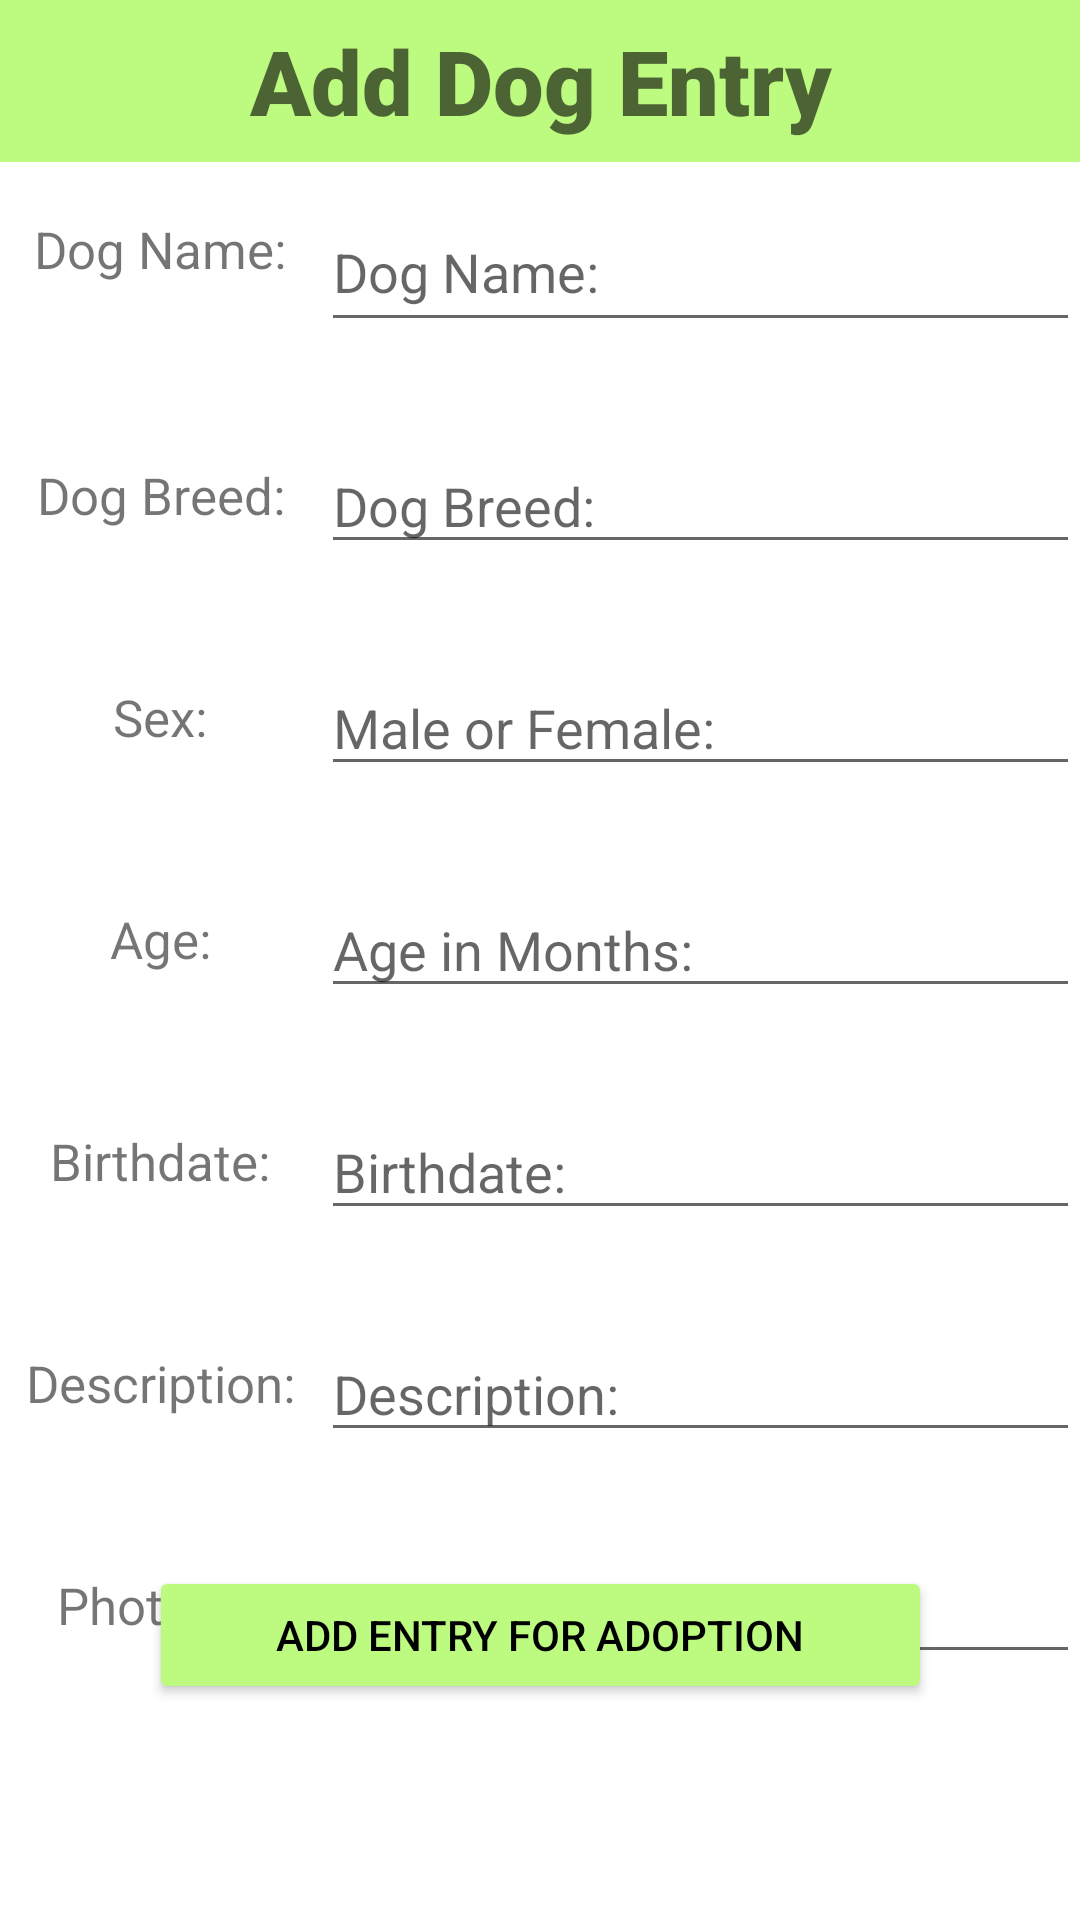

Write the Android layout XML for this screen, with the resource values it uses.
<!-- AndroidManifest.xml: application theme Theme.AppDev -->
<!-- res/layout/activity_add_dog.xml -->
<?xml version="1.0" encoding="utf-8"?>
<androidx.constraintlayout.widget.ConstraintLayout xmlns:android="http://schemas.android.com/apk/res/android"
    xmlns:app="http://schemas.android.com/apk/res-auto"
    xmlns:tools="http://schemas.android.com/tools"
    android:layout_width="match_parent"
    android:layout_height="match_parent"
    tools:context=".AddDog">

    <TextView
        android:id="@+id/textView27"
        android:layout_width="match_parent"
        android:layout_height="54dp"
        android:background="@color/btn_back"
        android:fontFamily="sans-serif-black"
        android:gravity="center"
        android:hint="@string/add_entry"
        android:textSize="@dimen/desc_size"
        app:layout_constraintStart_toStartOf="parent"
        app:layout_constraintTop_toTopOf="parent" />

    <EditText
        android:id="@+id/add_photo"
        android:layout_width="0dp"
        android:layout_height="42dp"
        android:layout_below="@id/add_dog_name"
        android:layout_marginTop="32dp"
        android:hint="@string/photonum_hint"
        android:inputType="number"
        app:layout_constraintEnd_toEndOf="parent"
        app:layout_constraintStart_toEndOf="@+id/textView23"
        app:layout_constraintTop_toBottomOf="@+id/add_desc" />

    <EditText
        android:id="@+id/add_desc"
        android:layout_width="0dp"
        android:layout_height="42dp"
        android:layout_below="@id/add_dog_name"
        android:layout_marginTop="32dp"
        android:hint="@string/dog_desc"
        android:inputType="text"
        app:layout_constraintEnd_toEndOf="parent"
        app:layout_constraintStart_toEndOf="@+id/textView22"
        app:layout_constraintTop_toBottomOf="@+id/add_date" />

    <EditText
        android:id="@+id/add_gender"
        android:layout_width="0dp"
        android:layout_height="42dp"
        android:layout_below="@id/add_dog_name"
        android:layout_marginTop="32dp"
        android:hint="@string/dog_gender_hint"
        android:inputType="text"
        app:layout_constraintEnd_toEndOf="parent"
        app:layout_constraintStart_toEndOf="@+id/textView21"
        app:layout_constraintTop_toBottomOf="@+id/add_breed" />

    <EditText
        android:id="@+id/add_dog_name"
        android:layout_width="0dp"
        android:layout_height="50dp"
        android:layout_marginTop="64dp"
        android:hint="@string/dog_name"
        android:inputType="text"
        app:layout_constraintEnd_toEndOf="parent"
        app:layout_constraintStart_toEndOf="@+id/textView15"
        app:layout_constraintTop_toTopOf="parent" />

    <TextView
        android:id="@+id/textView15"
        android:layout_width="107dp"
        android:layout_height="38dp"
        android:gravity="center"
        android:text="@string/dog_name"
        android:textSize="@dimen/dog_size"
        app:layout_constraintStart_toStartOf="parent"
        app:layout_constraintTop_toTopOf="@+id/add_dog_name" />

    <TextView
        android:id="@+id/textView22"
        android:layout_width="107dp"
        android:layout_height="38dp"
        android:gravity="center"
        android:text="@string/dog_desc"
        android:textSize="@dimen/dog_size"
        app:layout_constraintStart_toStartOf="parent"
        app:layout_constraintTop_toTopOf="@+id/add_desc" />

    <EditText
        android:id="@+id/add_date"
        android:layout_width="0dp"
        android:layout_height="42dp"
        android:layout_below="@id/add_dog_name"
        android:layout_marginTop="32dp"
        android:hint="@string/dog_birth"
        android:inputType="text"
        app:layout_constraintEnd_toEndOf="parent"
        app:layout_constraintStart_toEndOf="@+id/textView20"
        app:layout_constraintTop_toBottomOf="@+id/add_age" />

    <TextView
        android:id="@+id/textView19"
        android:layout_width="107dp"
        android:layout_height="38dp"
        android:gravity="center"
        android:text="@string/dog_age"
        android:textSize="@dimen/dog_size"
        app:layout_constraintStart_toStartOf="parent"
        app:layout_constraintTop_toTopOf="@+id/add_age" />

    <EditText
        android:id="@+id/add_breed"
        android:layout_width="0dp"
        android:layout_height="42dp"
        android:layout_below="@id/add_dog_name"
        android:layout_marginTop="32dp"
        android:hint="@string/dog_breed"
        android:inputType="text"
        app:layout_constraintEnd_toEndOf="parent"
        app:layout_constraintStart_toEndOf="@+id/textView17"
        app:layout_constraintTop_toBottomOf="@+id/add_dog_name" />

    <TextView
        android:id="@+id/textView21"
        android:layout_width="107dp"
        android:layout_height="38dp"
        android:gravity="center"
        android:text="@string/dog_gender"
        android:textSize="@dimen/dog_size"
        app:layout_constraintStart_toStartOf="parent"
        app:layout_constraintTop_toTopOf="@+id/add_gender" />

    <TextView
        android:id="@+id/textView17"
        android:layout_width="107dp"
        android:layout_height="38dp"
        android:gravity="center"
        android:text="@string/dog_breed"
        android:textSize="@dimen/dog_size"
        app:layout_constraintStart_toStartOf="parent"
        app:layout_constraintTop_toTopOf="@+id/add_breed" />

    <TextView
        android:id="@+id/textView20"
        android:layout_width="107dp"
        android:layout_height="38dp"
        android:gravity="center"
        android:text="@string/dog_birth"
        android:textSize="@dimen/dog_size"
        app:layout_constraintStart_toStartOf="parent"
        app:layout_constraintTop_toTopOf="@+id/add_date" />

    <TextView
        android:id="@+id/textView23"
        android:layout_width="107dp"
        android:layout_height="38dp"
        android:gravity="center"
        android:text="@string/photonum"
        android:textSize="@dimen/dog_size"
        app:layout_constraintStart_toStartOf="parent"
        app:layout_constraintTop_toTopOf="@+id/add_photo" />

    <EditText
        android:id="@+id/add_age"
        android:layout_width="0dp"
        android:layout_height="42dp"
        android:layout_below="@id/add_dog_name"
        android:layout_marginTop="32dp"
        android:hint="@string/dog_age_hint"
        android:inputType="number"
        app:layout_constraintEnd_toEndOf="parent"
        app:layout_constraintStart_toEndOf="@+id/textView19"
        app:layout_constraintTop_toBottomOf="@+id/add_gender" />

    <Button
        android:id="@+id/form_buttonAdd"
        android:layout_width="261dp"
        android:layout_height="46dp"
        android:layout_below="@id/add_breed"
        android:backgroundTint="@color/btn_back"
        android:text="@string/btn_add_entry"
        android:textColor="@color/black"
        app:layout_constraintBottom_toBottomOf="parent"
        app:layout_constraintEnd_toEndOf="parent"
        app:layout_constraintStart_toStartOf="parent"
        app:layout_constraintTop_toTopOf="parent"
        app:layout_constraintVertical_bias="0.879" />

</androidx.constraintlayout.widget.ConstraintLayout>
<!-- resources referenced by this layout -->
<resources>
  <color name="black">#FF000000</color>
  <color name="btn_back">#BDFA80</color>
  <dimen name="desc_size">30sp</dimen>
  <dimen name="dog_size">17sp</dimen>
  <string name="add_entry">Add Dog Entry</string>
  <string name="btn_add_entry">Add Entry for Adoption</string>
  <string name="dog_age">Age:</string>
  <string name="dog_age_hint">Age in Months:</string>
  <string name="dog_birth">Birthdate:</string>
  <string name="dog_breed">Dog Breed:</string>
  <string name="dog_desc">Description:</string>
  <string name="dog_gender">Sex:</string>
  <string name="dog_gender_hint">Male or Female:</string>
  <string name="dog_name">Dog Name:</string>
  <string name="photonum">Photo ID:</string>
  <string name="photonum_hint">Photo ID number:</string>
  <style name="Theme.AppDev" parent="Theme.MaterialComponents.DayNight.DarkActionBar">
          
          <item name="colorPrimary">@color/purple_500</item>
          <item name="colorPrimaryVariant">@color/purple_700</item>
          <item name="colorOnPrimary">@color/white</item>
          
          <item name="colorSecondary">@color/teal_200</item>
          <item name="colorSecondaryVariant">@color/teal_700</item>
          <item name="colorOnSecondary">@color/black</item>
          
          <item name="android:statusBarColor">?attr/colorPrimaryVariant</item>
          
      </style>
  <color name="purple_500">#FF6200EE</color>
  <color name="purple_700">#FF3700B3</color>
  <color name="white">#FFFFFFFF</color>
  <color name="teal_200">#FF03DAC5</color>
  <color name="teal_700">#FF018786</color>
</resources>
